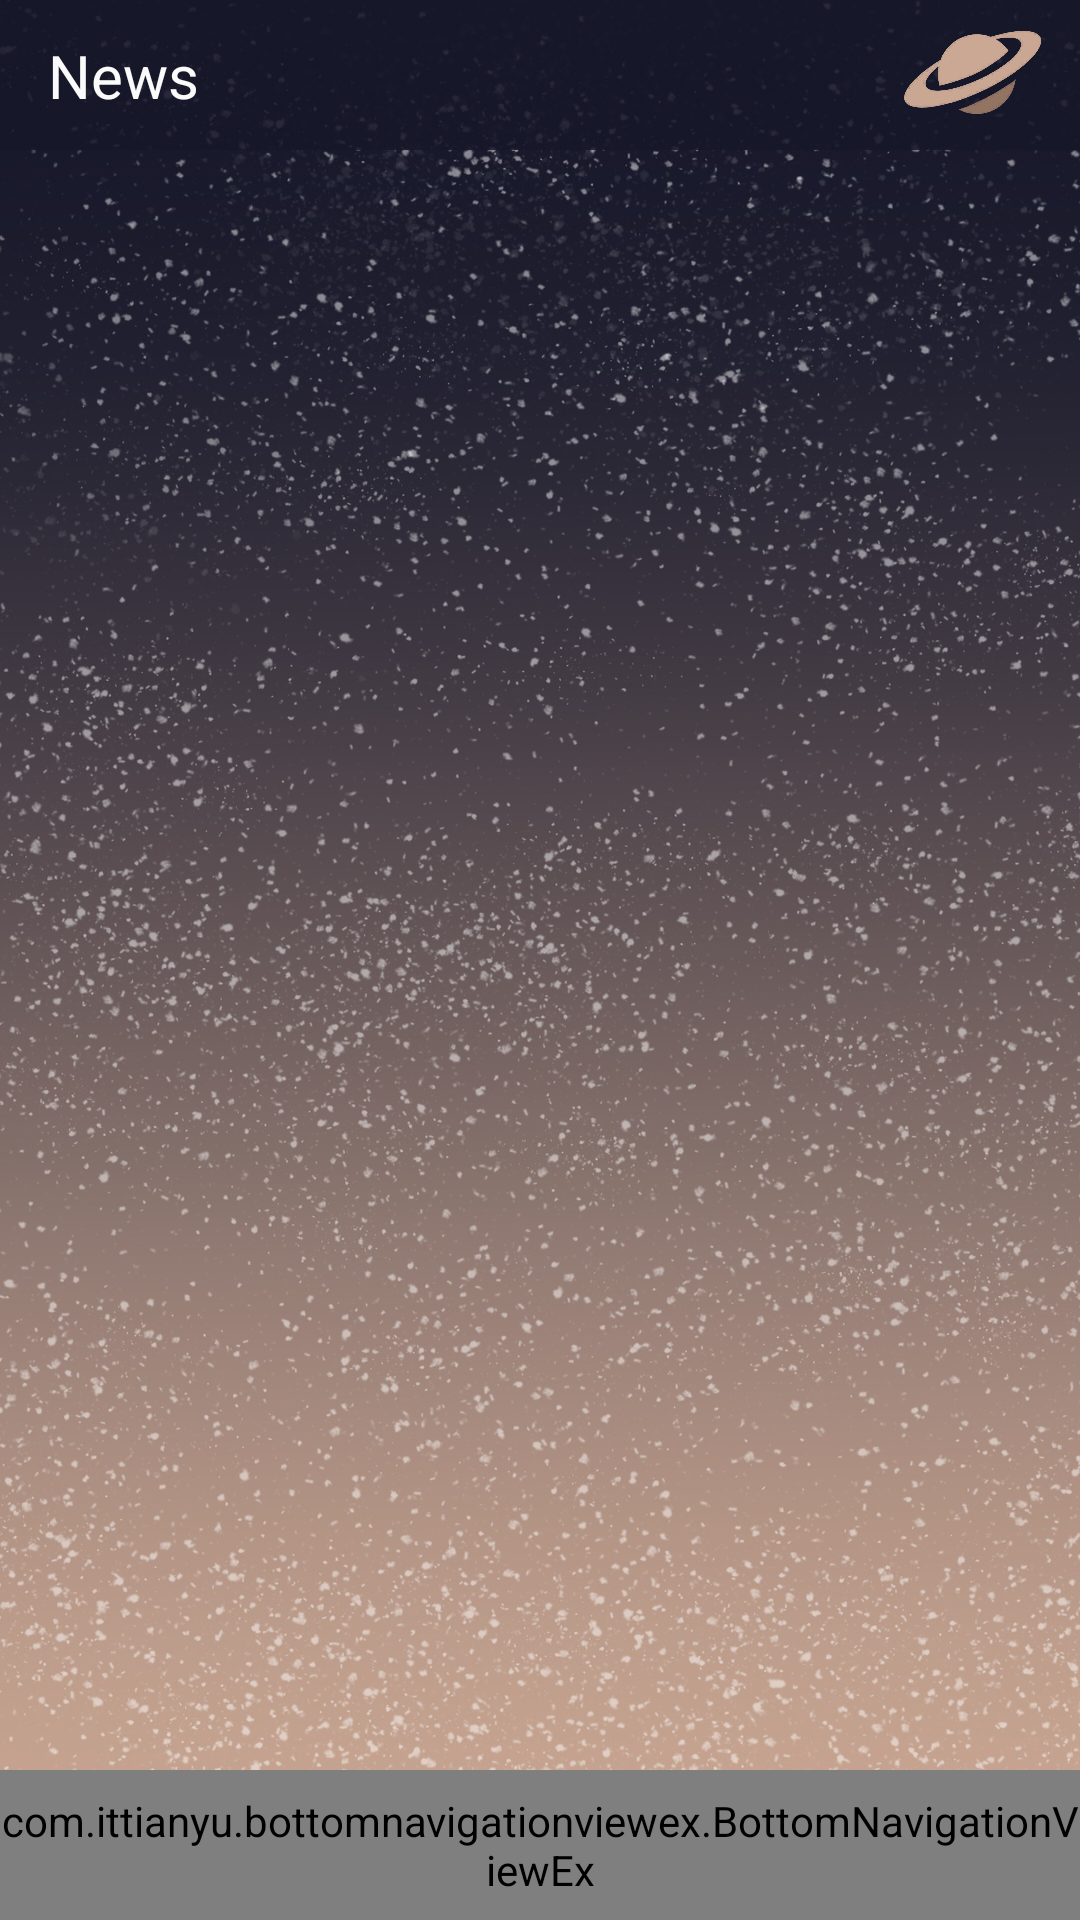

This screen was rendered from an Android layout file. Write that file and the resources it references.
<!-- AndroidManifest.xml: fallback theme Theme.MaterialComponents.DayNight.NoActionBar -->
<!-- res/layout/activity_space_news.xml -->
<?xml version="1.0" encoding="utf-8"?>
<androidx.constraintlayout.widget.ConstraintLayout xmlns:android="http://schemas.android.com/apk/res/android"
    xmlns:app="http://schemas.android.com/apk/res-auto"
    xmlns:tools="http://schemas.android.com/tools"
    android:layout_width="match_parent"
    android:layout_height="match_parent"
    android:background="@drawable/ic_space_background_2"
    tools:context=".activities.NewsActivity">


    <androidx.appcompat.widget.Toolbar
        android:id="@+id/toolbar"
        android:layout_width="match_parent"
        android:layout_height="50dp"
        android:background="@drawable/bgc_blackvioletblue"
        app:layout_constraintLeft_toLeftOf="parent"
        app:layout_constraintRight_toRightOf="parent"
        app:layout_constraintTop_toTopOf="parent">

        <androidx.constraintlayout.widget.ConstraintLayout
            android:layout_width="match_parent"
            android:layout_height="wrap_content">

            <TextView
                android:layout_width="wrap_content"
                android:layout_height="match_parent"
                android:text="News"
                android:textColor="@color/colorWhiteish"
                android:textSize="20sp"
                app:layout_constraintBottom_toBottomOf="parent"
                app:layout_constraintLeft_toLeftOf="parent"
                app:layout_constraintTop_toTopOf="parent" />

            <ImageView
                android:layout_width="50dp"
                android:layout_height="50dp"
                android:layout_marginEnd="10dp"
                android:src="@drawable/ic_m_logo"
                app:layout_constraintBottom_toBottomOf="parent"
                app:layout_constraintRight_toRightOf="parent"
                app:layout_constraintTop_toTopOf="parent" />

        </androidx.constraintlayout.widget.ConstraintLayout>

    </androidx.appcompat.widget.Toolbar>

    <androidx.recyclerview.widget.RecyclerView
        android:id="@+id/recyclerview"
        android:layout_width="match_parent"
        android:layout_height="match_parent"
        android:layout_marginTop="50dp"
        android:layout_marginBottom="50dp"/>

    <com.ittianyu.bottomnavigationviewex.BottomNavigationViewEx
        android:id="@+id/bottom_navigation_view"
        android:layout_width="match_parent"
        android:layout_height="50dp"
        android:background="@drawable/bgc_blackvioletblue"
        app:layout_constraintBottom_toBottomOf="parent"
        app:menu="@menu/menu_all_items_non_active" />

</androidx.constraintlayout.widget.ConstraintLayout>
<!-- resources referenced by this layout -->
<resources>
  <color name="colorWhiteish">#FAFAFA</color>
  <!-- drawable bgc_blackvioletblue: png bitmap (drawable, 19300 bytes) -->
  <!-- drawable ic_m_logo: png bitmap (drawable, 208551 bytes) -->
  <!-- drawable ic_space_background_2: jpg bitmap (drawable, 694900 bytes) -->
</resources>
